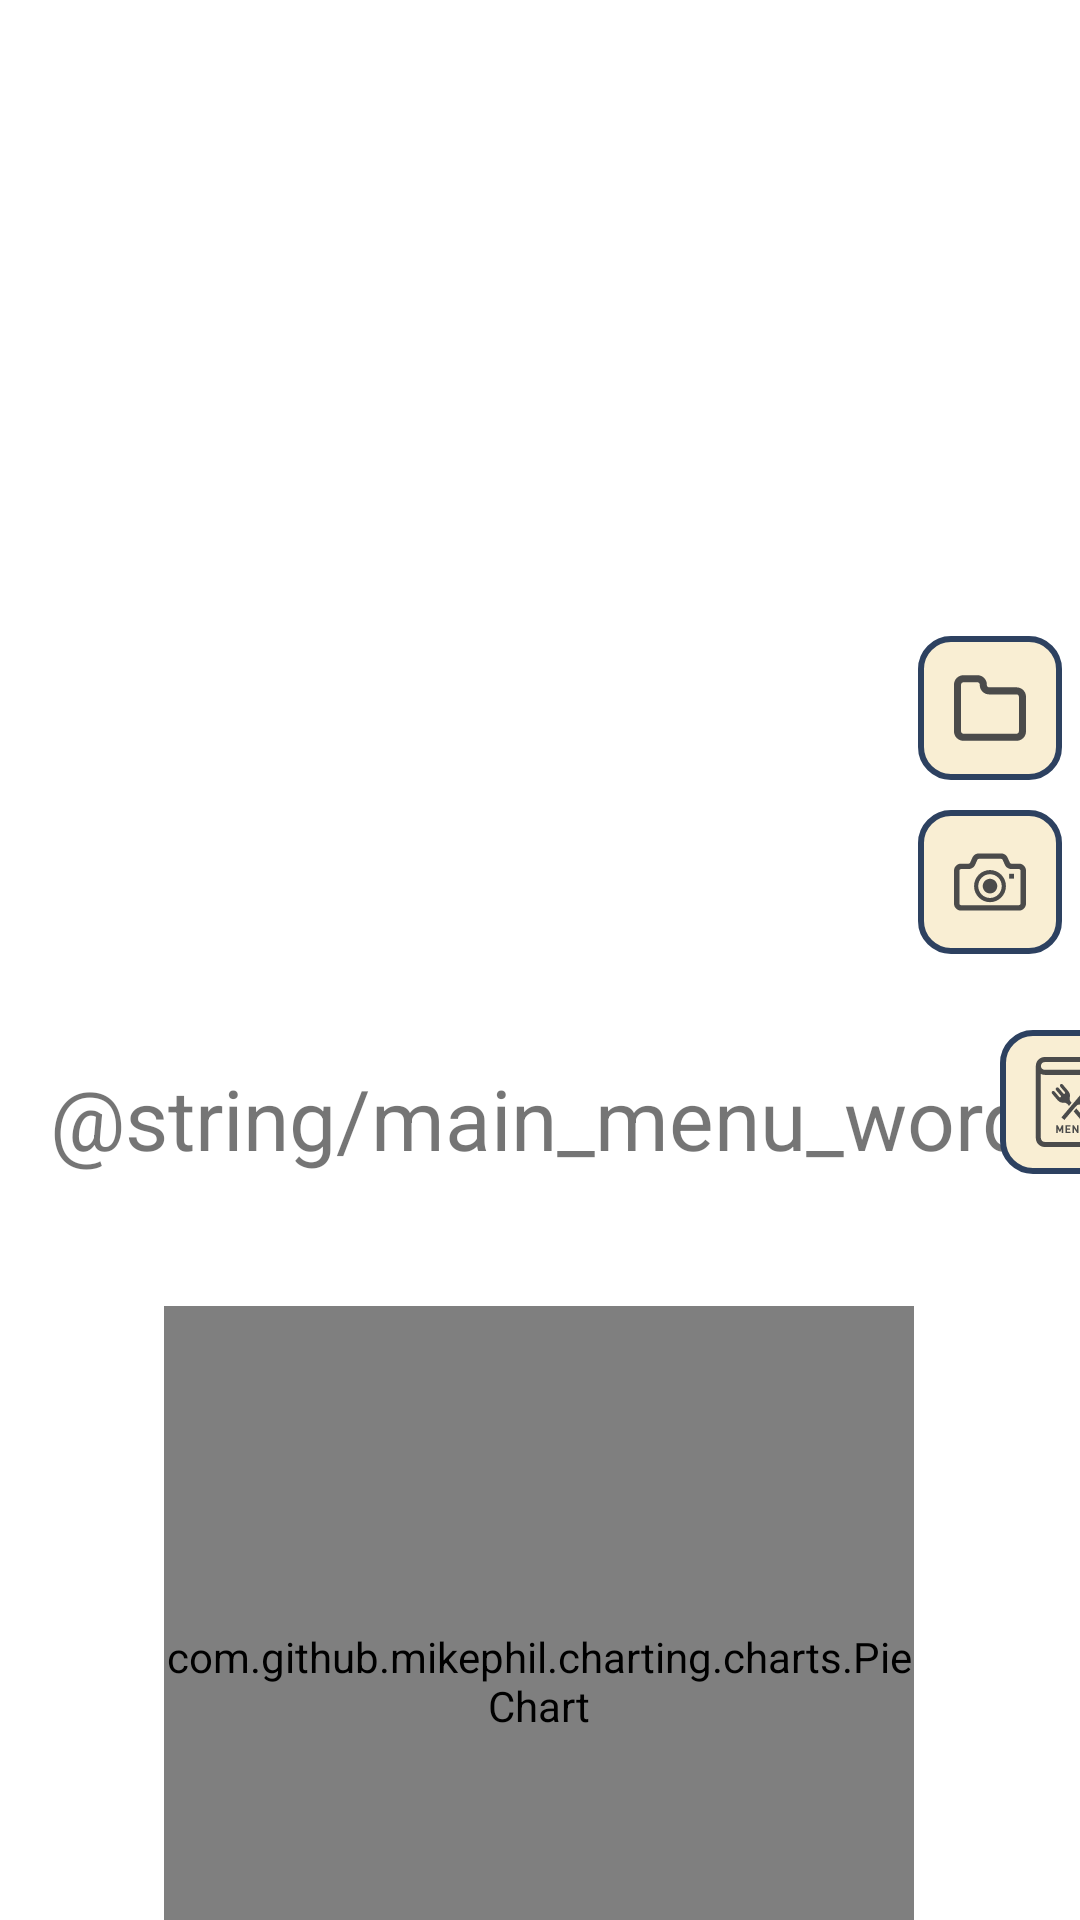

This screen was rendered from an Android layout file. Write that file and the resources it references.
<!-- AndroidManifest.xml: application theme Theme.ML_meat -->
<!-- res/layout/activity_main.xml -->
<?xml version="1.0" encoding="utf-8"?>
<androidx.constraintlayout.widget.ConstraintLayout xmlns:android="http://schemas.android.com/apk/res/android"
    xmlns:app="http://schemas.android.com/apk/res-auto"
    xmlns:tools="http://schemas.android.com/tools"
    android:layout_width="match_parent"
    android:layout_height="match_parent"
    tools:context=".MainActivity">

    <TextView
        android:id="@+id/prediction_tv"
        android:layout_width="wrap_content"
        android:layout_height="wrap_content"
        android:layout_marginTop="36dp"
        android:text="@string/main_menu_word"
        android:textSize="28sp"
        app:layout_constraintEnd_toEndOf="parent"
        app:layout_constraintStart_toStartOf="parent"
        app:layout_constraintTop_toBottomOf="@+id/imageView" />

    <ImageView
        android:id="@+id/imageView"
        android:layout_width="250dp"
        android:layout_height="250dp"
        android:layout_marginTop="68dp"

        android:scaleType="centerCrop"
        app:layout_constraintEnd_toEndOf="parent"
        app:layout_constraintHorizontal_bias="0.496"
        app:layout_constraintStart_toStartOf="parent"
        app:layout_constraintTop_toTopOf="parent"
        tools:src="@drawable/meat" />

    <ImageButton
        android:id="@+id/camera_btn"
        android:layout_width="48dp"
        android:layout_height="48dp"
        android:background="@drawable/button"
        android:contentDescription="@string/camera_button"
        android:src="@drawable/ic_camera"
        android:text="@string/camera_button"
        app:layout_constraintBottom_toBottomOf="@+id/imageView"
        app:layout_constraintEnd_toEndOf="parent"
        app:layout_constraintHorizontal_bias="0.195"
        app:layout_constraintStart_toEndOf="@+id/imageView"
        app:layout_constraintTop_toBottomOf="@+id/selectImg_btn"
        app:layout_constraintVertical_bias="1.0" />

    <ImageButton
        android:id="@+id/selectImg_btn"
        android:layout_width="48dp"
        android:layout_height="48dp"
        android:layout_marginTop="144dp"
        android:background="@drawable/button"
        android:contentDescription="@string/selectImg_button"
        android:src="@drawable/ic_folder"
        android:text="@string/selectImg_button"
        app:layout_constraintEnd_toEndOf="parent"
        app:layout_constraintHorizontal_bias="0.181"
        app:layout_constraintStart_toEndOf="@+id/imageView"
        app:layout_constraintTop_toTopOf="@+id/imageView"
        tools:ignore="SpeakableTextPresentCheck" />

    <ImageButton
        android:id="@+id/recipeSearch_btn"
        android:layout_width="48dp"
        android:layout_height="48dp"
        android:background="@drawable/button"
        android:src="@drawable/ic_menu"
        android:contentDescription="recipe"
        app:layout_constraintBottom_toBottomOf="@+id/prediction_tv"
        app:layout_constraintEnd_toEndOf="parent"
        app:layout_constraintHorizontal_bias="0.325"
        app:layout_constraintStart_toEndOf="@+id/prediction_tv"
        app:layout_constraintTop_toTopOf="@+id/prediction_tv"
        app:layout_constraintVertical_bias="1.0" />

    <com.github.mikephil.charting.charts.PieChart
        android:id="@+id/pieChart"
        android:layout_width="250dp"
        android:layout_height="250dp"
        android:layout_marginTop="44dp"
        app:layout_constraintEnd_toEndOf="parent"
        app:layout_constraintHorizontal_bias="0.496"
        app:layout_constraintStart_toStartOf="parent"
        app:layout_constraintTop_toBottomOf="@+id/prediction_tv" />

</androidx.constraintlayout.widget.ConstraintLayout>
<!-- resources referenced by this layout -->
<resources>
  <!-- drawable button (drawable) -->
  <?xml version="1.0" encoding="utf-8"?>
  <shape xmlns:android ="http://schemas.android.com/apk/res/android"
      android:shape="rectangle">
      <solid android:color="@color/beige"/>
      <stroke android:color="@color/dark_blue"
          android:width="2dp"/>
      <corners android:radius="10dp"/>
  </shape>
  <!-- drawable ic_camera: vector/xml drawable (drawable, 2525 chars, omitted) -->
  <!-- drawable ic_folder (drawable) -->
  <vector android:autoMirrored="true" android:height="24dp"
      android:viewportHeight="512" android:viewportWidth="512"
      android:width="24dp" xmlns:android="http://schemas.android.com/apk/res/android">
      <path android:fillColor="#4B4B4B" android:pathData="M492.459,128.673c-12,-12.033 -28.836,-19.558 -47.18,-19.542H249.91c-4.598,-0.016 -8.533,-1.795 -11.565,-4.795c-3,-3.041 -4.779,-6.967 -4.795,-11.566v-3.278c0.016,-18.345 -7.508,-35.188 -19.541,-47.18c-11.992,-12.033 -28.836,-19.558 -47.18,-19.541H66.721c-18.344,-0.017 -35.189,7.508 -47.18,19.541C7.508,54.303 -0.017,71.147 0,89.492v44.819v44.484v243.722c-0.017,18.344 7.508,35.188 19.541,47.172c12,12.033 28.836,19.557 47.18,19.541h378.558c18.344,0.016 35.18,-7.508 47.18,-19.541c12.033,-11.984 19.558,-28.828 19.541,-47.172V175.853C512.017,157.508 504.492,140.664 492.459,128.673zM461.639,422.517c-0.017,4.598 -1.787,8.524 -4.787,11.566c-3.041,2.991 -6.976,4.77 -11.574,4.787H66.721c-4.598,-0.017 -8.533,-1.796 -11.574,-4.787c-3,-3.041 -4.77,-6.968 -4.786,-11.566V178.795v-44.484V89.492c0.017,-4.599 1.795,-8.524 4.795,-11.574c3.041,-3 6.968,-4.771 11.566,-4.787h100.107c4.598,0.016 8.524,1.787 11.565,4.787c3,3.049 4.778,6.975 4.795,11.574v3.278c-0.017,18.345 7.508,35.18 19.541,47.18c11.992,12.033 28.836,19.558 47.18,19.541h195.369c4.598,0.017 8.524,1.787 11.565,4.788c3,3.049 4.778,6.975 4.795,11.574V422.517z"/>
  </vector>
  <!-- drawable ic_menu: vector/xml drawable (drawable, 3083 chars, omitted) -->
  <string name="camera_button">Take Picture</string>
  <string name="selectImg_button">Select Image</string>
  <style name="Theme.ML_meat" parent="Theme.MaterialComponents.DayNight.DarkActionBar">
          
          <item name="colorPrimary">@color/purple_500</item>
          <item name="colorPrimaryVariant">@color/purple_700</item>
          <item name="colorOnPrimary">@color/white</item>
          
          <item name="colorSecondary">@color/teal_200</item>
          <item name="colorSecondaryVariant">@color/teal_700</item>
          <item name="colorOnSecondary">@color/black</item>
          
          <item name="android:statusBarColor" tools:targetApi="l">?attr/colorPrimaryVariant</item>
          
      </style>
  <color name="beige">#f9eed3</color>
  <color name="dark_blue">#2d4160</color>
  <color name="purple_500">#FF6200EE</color>
  <color name="purple_700">#FF3700B3</color>
  <color name="white">#FFFFFFFF</color>
  <color name="teal_200">#FF03DAC5</color>
  <color name="teal_700">#FF018786</color>
  <color name="black">#FF000000</color>
</resources>
